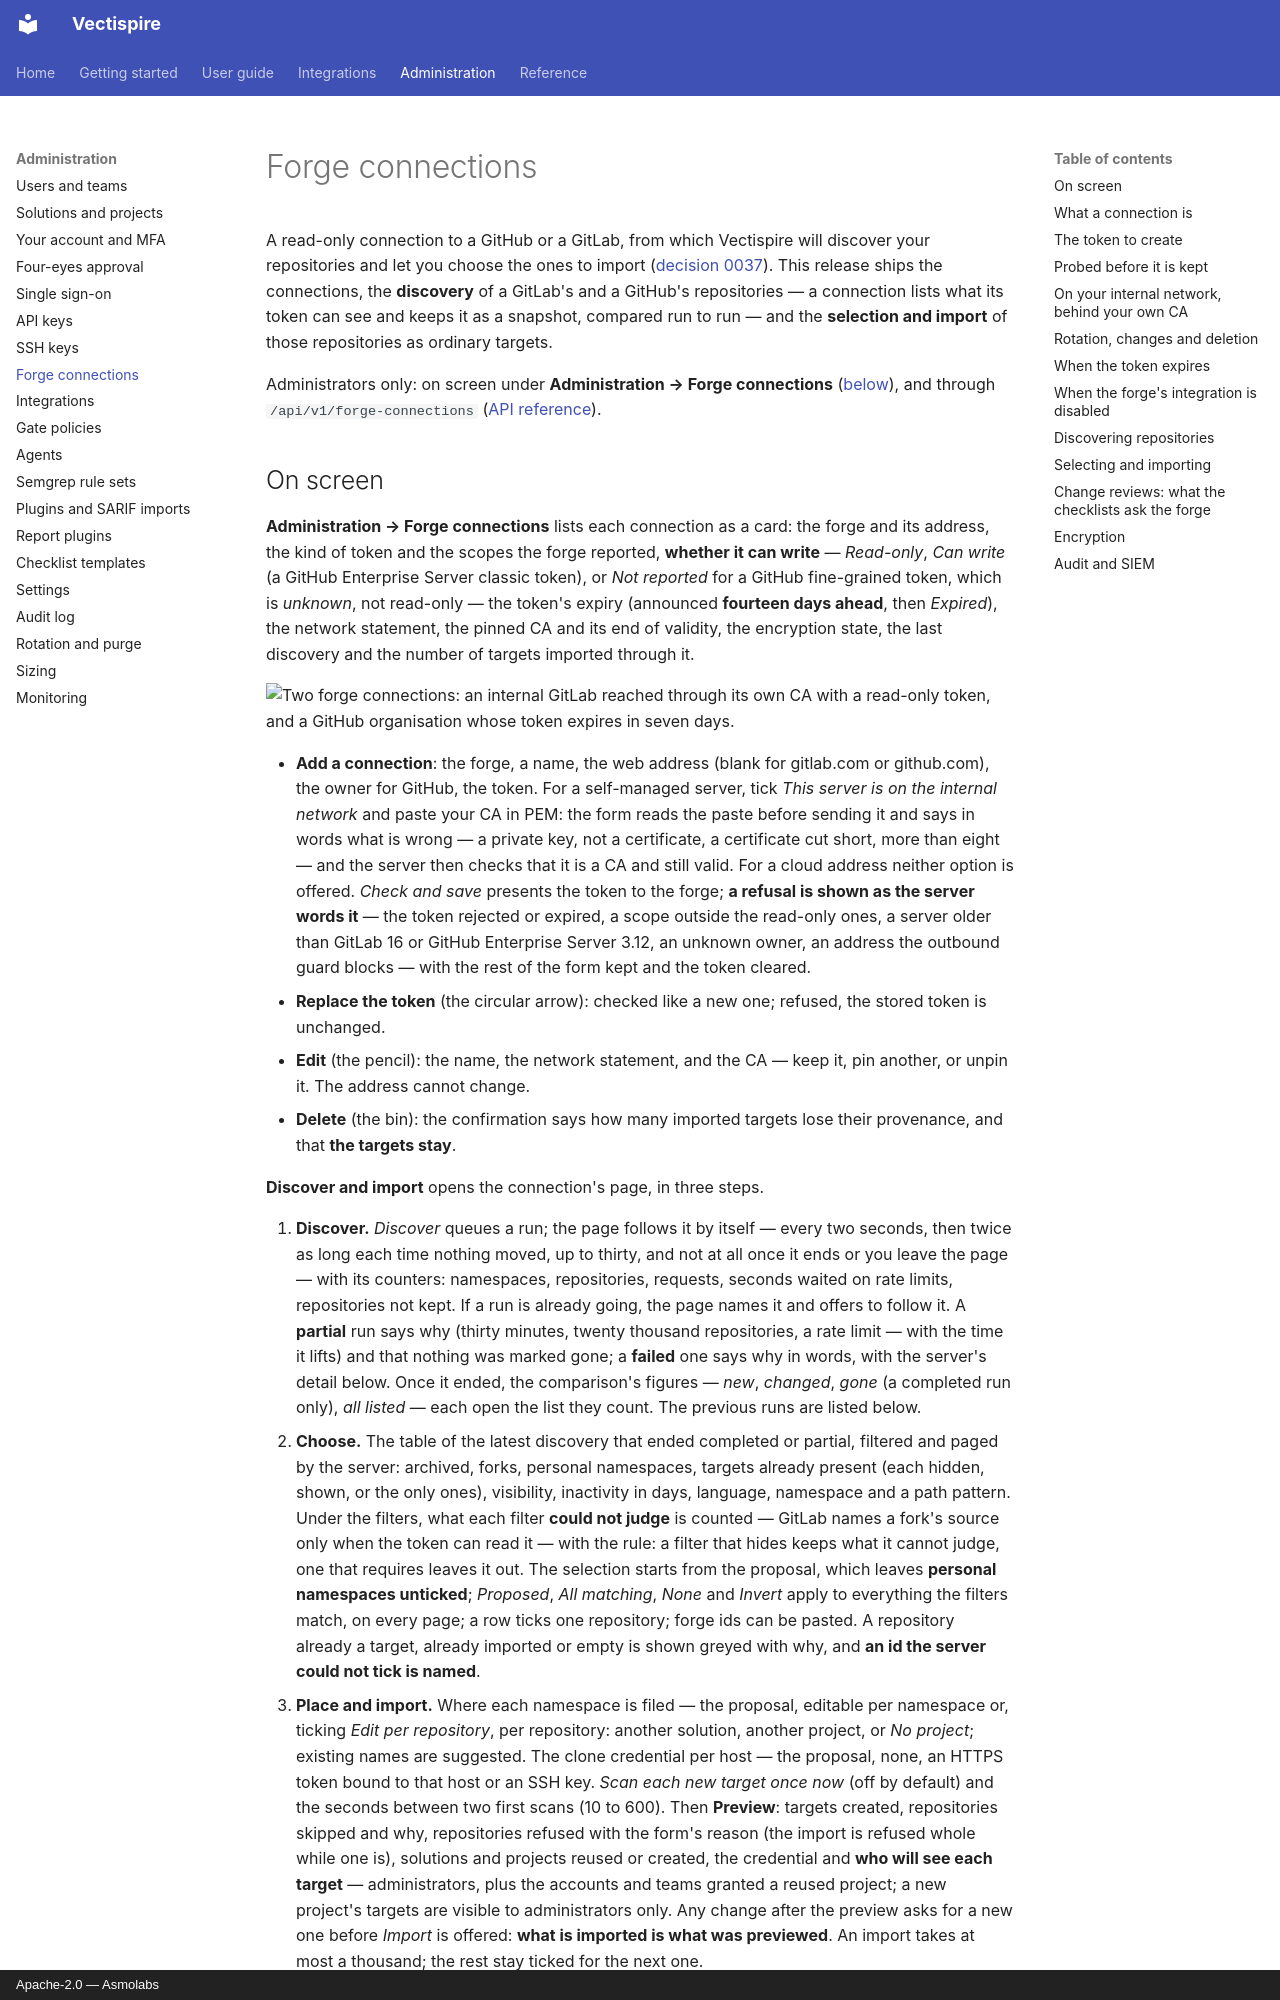

repository: asmolabs/vectispire · page: administration/forge-connections/index.html · generator: mkdocs · copyright: Apache-2.0 — Asmolabs

# Forge connections

A read-only connection to a GitHub or a GitLab, from which Vectispire will discover your repositories and
let you choose the ones to import ([decision 0037](https://github.com/asmolabs/vectispire/blob/main/docs/architecture/en/decisions/0037-discovering-repositories-at-setup.md)).
This release ships the connections, the **discovery** of a GitLab's and a GitHub's repositories — a
connection lists what its token can see and keeps it as a snapshot, compared run to run — and the
**selection and import** of those repositories as ordinary targets.

Administrators only: on screen under **Administration → Forge connections** ([below](#on-screen)), and
through `/api/v1/forge-connections` ([API reference](https://github.com/asmolabs/vectispire/blob/main/docs/en/api/rest_api_reference.md)).
